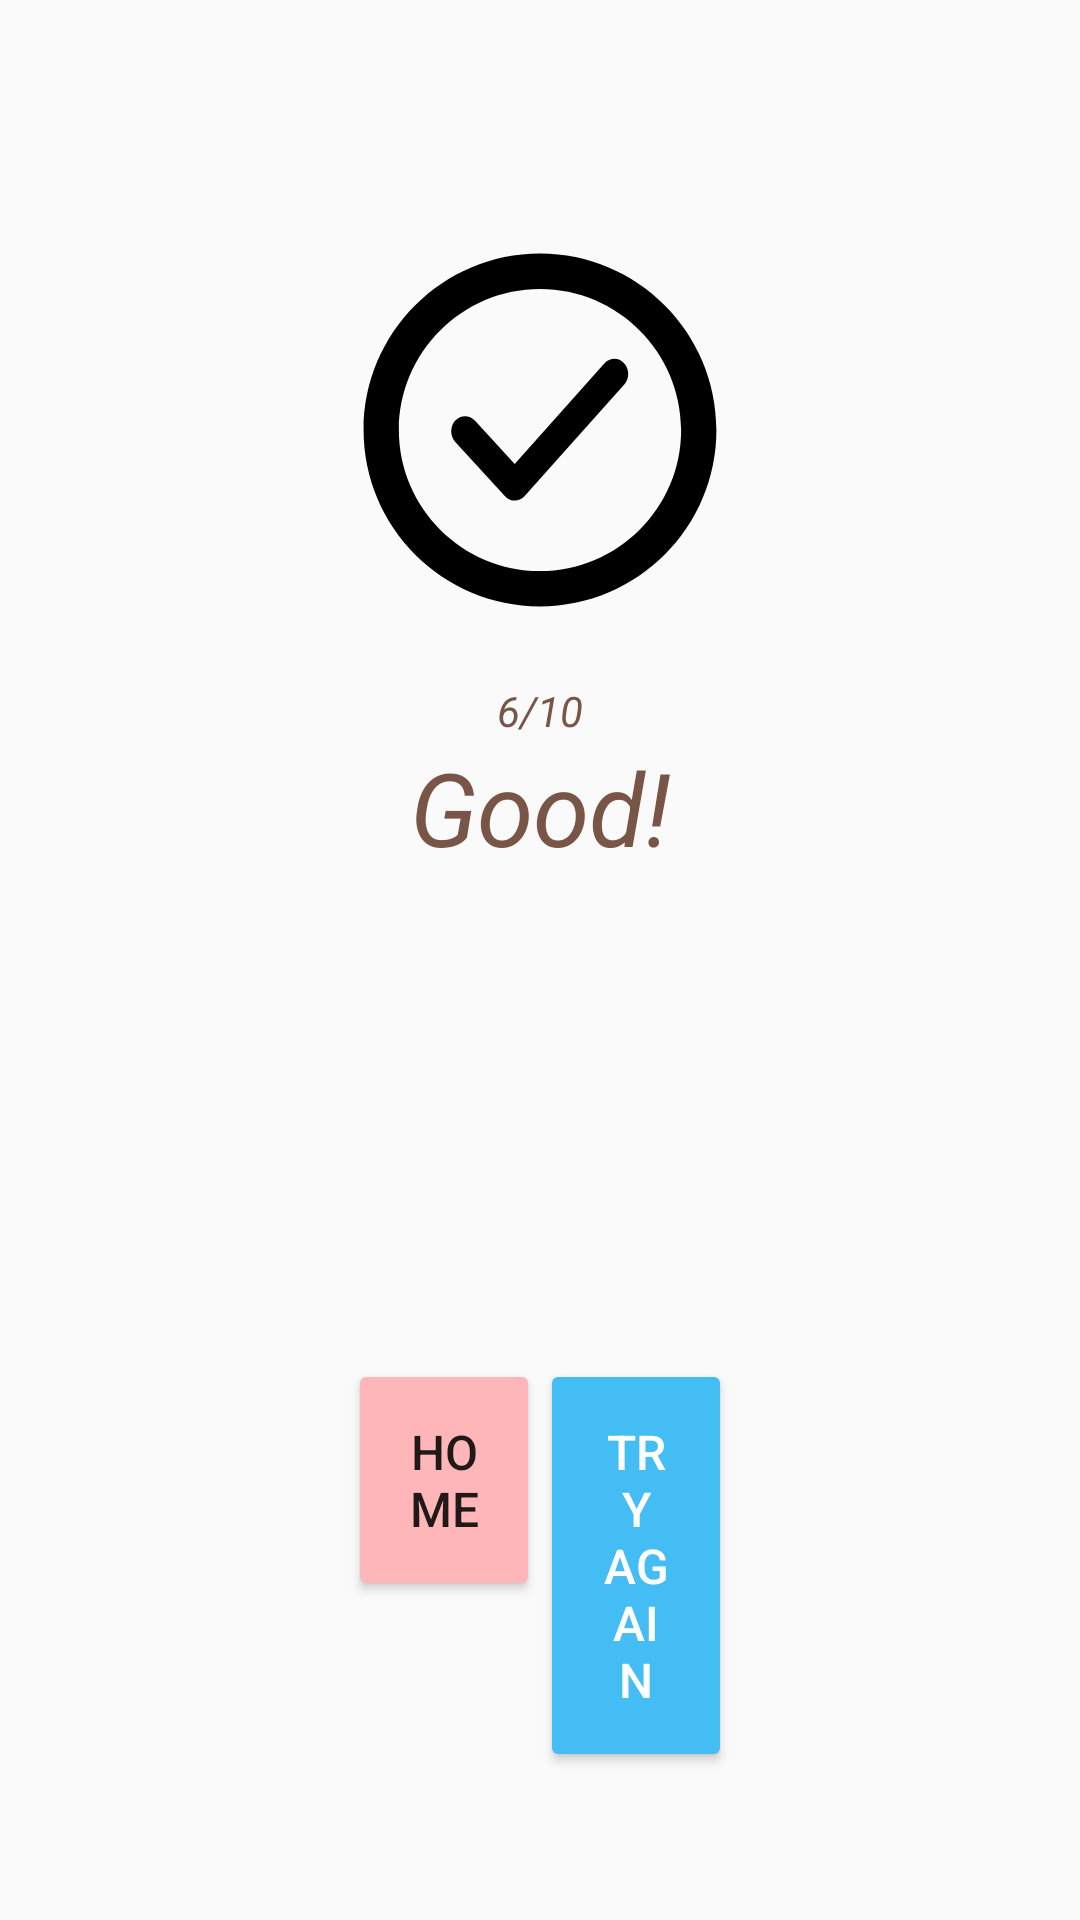

Here is an Android app screen rendered from its layout file. Give the layout XML and the strings, colors and styles it references.
<!-- AndroidManifest.xml: application theme AppTheme -->
<!-- res/layout/activity_result.xml -->
<?xml version="1.0" encoding="utf-8"?>
<layout xmlns:android="http://schemas.android.com/apk/res/android"
    xmlns:app="http://schemas.android.com/apk/res-auto"
    xmlns:tools="http://schemas.android.com/tools">

    <android.support.constraint.ConstraintLayout
        android:layout_width="match_parent"
        android:layout_height="match_parent"
        tools:context=".activities.Result">


    <LinearLayout
        android:id="@+id/ll_buttons"
        android:layout_width="128dp"
        android:layout_height="187dp"
        android:layout_marginStart="8dp"
        android:layout_marginEnd="8dp"
        android:orientation="horizontal"
        app:layout_constraintBottom_toBottomOf="parent"
        app:layout_constraintEnd_toEndOf="parent"
        app:layout_constraintStart_toStartOf="parent">
        <Button
            android:id="@+id/button_go_home"
            style="@style/action_button_secondary"
            android:layout_width="0dp"
            android:layout_weight="1"
            android:layout_height="wrap_content"
            android:gravity="center_horizontal"
            android:text="@string/home"/>
        <Button
            android:id="@+id/button_try_again"
            style="@style/action_button"
            android:layout_width="0dp"
            android:layout_height="wrap_content"
            android:layout_weight="1"
            android:gravity="center_horizontal"
            android:text="@string/try_again"/>

    </LinearLayout>
    <TextView
        android:id="@+id/textFeedback"
        android:layout_width="wrap_content"
        android:layout_height="wrap_content"
        android:layout_marginStart="8dp"
        android:layout_marginEnd="8dp"
        android:text="@string/good"
        android:textAppearance="@style/TextAppearance.AppCompat.Display1"
        android:textColor="@color/colorPrimary"
        android:textStyle="italic"
        app:layout_constraintEnd_toEndOf="parent"
        app:layout_constraintStart_toStartOf="parent"
        app:layout_constraintTop_toBottomOf="@+id/textPoints"/>
    <ImageView
        android:id="@+id/imageResult"
        android:contentDescription="@string/pass_fail"
        android:layout_width="120dp"
        android:layout_height="120dp"
        android:layout_marginStart="8dp"
        android:layout_marginEnd="8dp"
        android:src="@drawable/ic_success"
        app:layout_constraintBottom_toTopOf="@+id/ll_buttons"
        app:layout_constraintEnd_toEndOf="parent"
        app:layout_constraintStart_toStartOf="parent"
        app:layout_constraintVertical_bias="0.25"
        app:layout_constraintTop_toTopOf="parent"/>

    <TextView
        android:id="@+id/textPoints"
        android:layout_width="wrap_content"
        android:layout_height="wrap_content"
        android:layout_marginStart="8dp"
        android:layout_marginTop="24dp"
        android:layout_marginEnd="8dp"
        android:text="@string/_6_10"
        android:textAppearance="@style/TextAppearance.AppCompat"
        android:textColor="@color/colorPrimary"
        android:textStyle="italic"
        app:layout_constraintEnd_toEndOf="parent"
        app:layout_constraintStart_toStartOf="parent"
        app:layout_constraintTop_toBottomOf="@+id/imageResult"/>
    </android.support.constraint.ConstraintLayout>

</layout>
<!-- resources referenced by this layout -->
<resources>
  <color name="colorPrimary">#795548</color>
  <!-- drawable ic_success (drawable) -->
  <?xml version="1.0" encoding="utf-8"?>
  <vector
      android:height="24dp" android:viewportHeight="1000"
      android:viewportWidth="1000" android:width="24dp"
      xmlns:android="http://schemas.android.com/apk/res/android">
      <path android:fillColor="#FF000000" android:pathData="M500,990C229.8,990 10,770.2 10,500C10,229.8 229.8,10 500,10c270.2,0 490,219.8 490,490C990,770.2 770.2,990 500,990zM500,108c-216.1,0 -392,175.9 -392,392c0,216.1 175.9,392 392,392c216.1,0 392,-175.9 392,-392C892,283.9 716.1,108 500,108zM457.4,683.4c-7.2,8 -17,12.5 -27.2,12.6c0,0 -0.1,0 -0.2,0c-10.2,0 -19.9,-4.4 -27.1,-12.3L264.7,533.1c-15,-16.4 -15,-42.9 0,-59.2c15,-16.4 39.3,-16.4 54.3,0l110.7,120.7l249.5,-279.7c14.8,-16.5 39.2,-16.8 54.3,-0.6c15.2,16.2 15.4,42.7 0.6,59.2L457.4,683.4z"/>"
  </vector>
  <string name="_6_10">6/10</string>
  <string name="good">Good!</string>
  <string name="home">Home</string>
  <string name="pass_fail">Pass/Fail</string>
  <string name="try_again">Try again</string>
  <style name="action_button" parent="Base.TextAppearance.AppCompat.Button">
          <item name="android:textSize">16sp</item>
          <item name="android:textColor">#ffffff</item>
          <item name="android:textAppearance">@style/Base.TextAppearance.AppCompat.Body2</item>
          <item name="android:padding">20dp</item>
          <item name="backgroundTint">#44BCF4</item>
      </style>
  <style name="action_button_secondary" parent="Base.TextAppearance.AppCompat.Button">
          <item name="android:textSize">16sp</item>
          <item name="android:textAppearance">@style/Base.TextAppearance.AppCompat.Body2</item>
          <item name="android:padding">20dp</item>
          <item name="backgroundTint">#FFB6B9</item>
      </style>
  <style name="AppTheme" parent="Theme.AppCompat.Light.DarkActionBar">
          
          <item name="colorPrimary">@color/colorPrimary</item>
          <item name="colorPrimaryDark">@color/colorPrimaryDark</item>
          <item name="colorAccent">@color/colorAccent</item>
  
      </style>
  <color name="colorPrimaryDark">#5D4037</color>
  <color name="colorAccent">#FF4081</color>
</resources>
